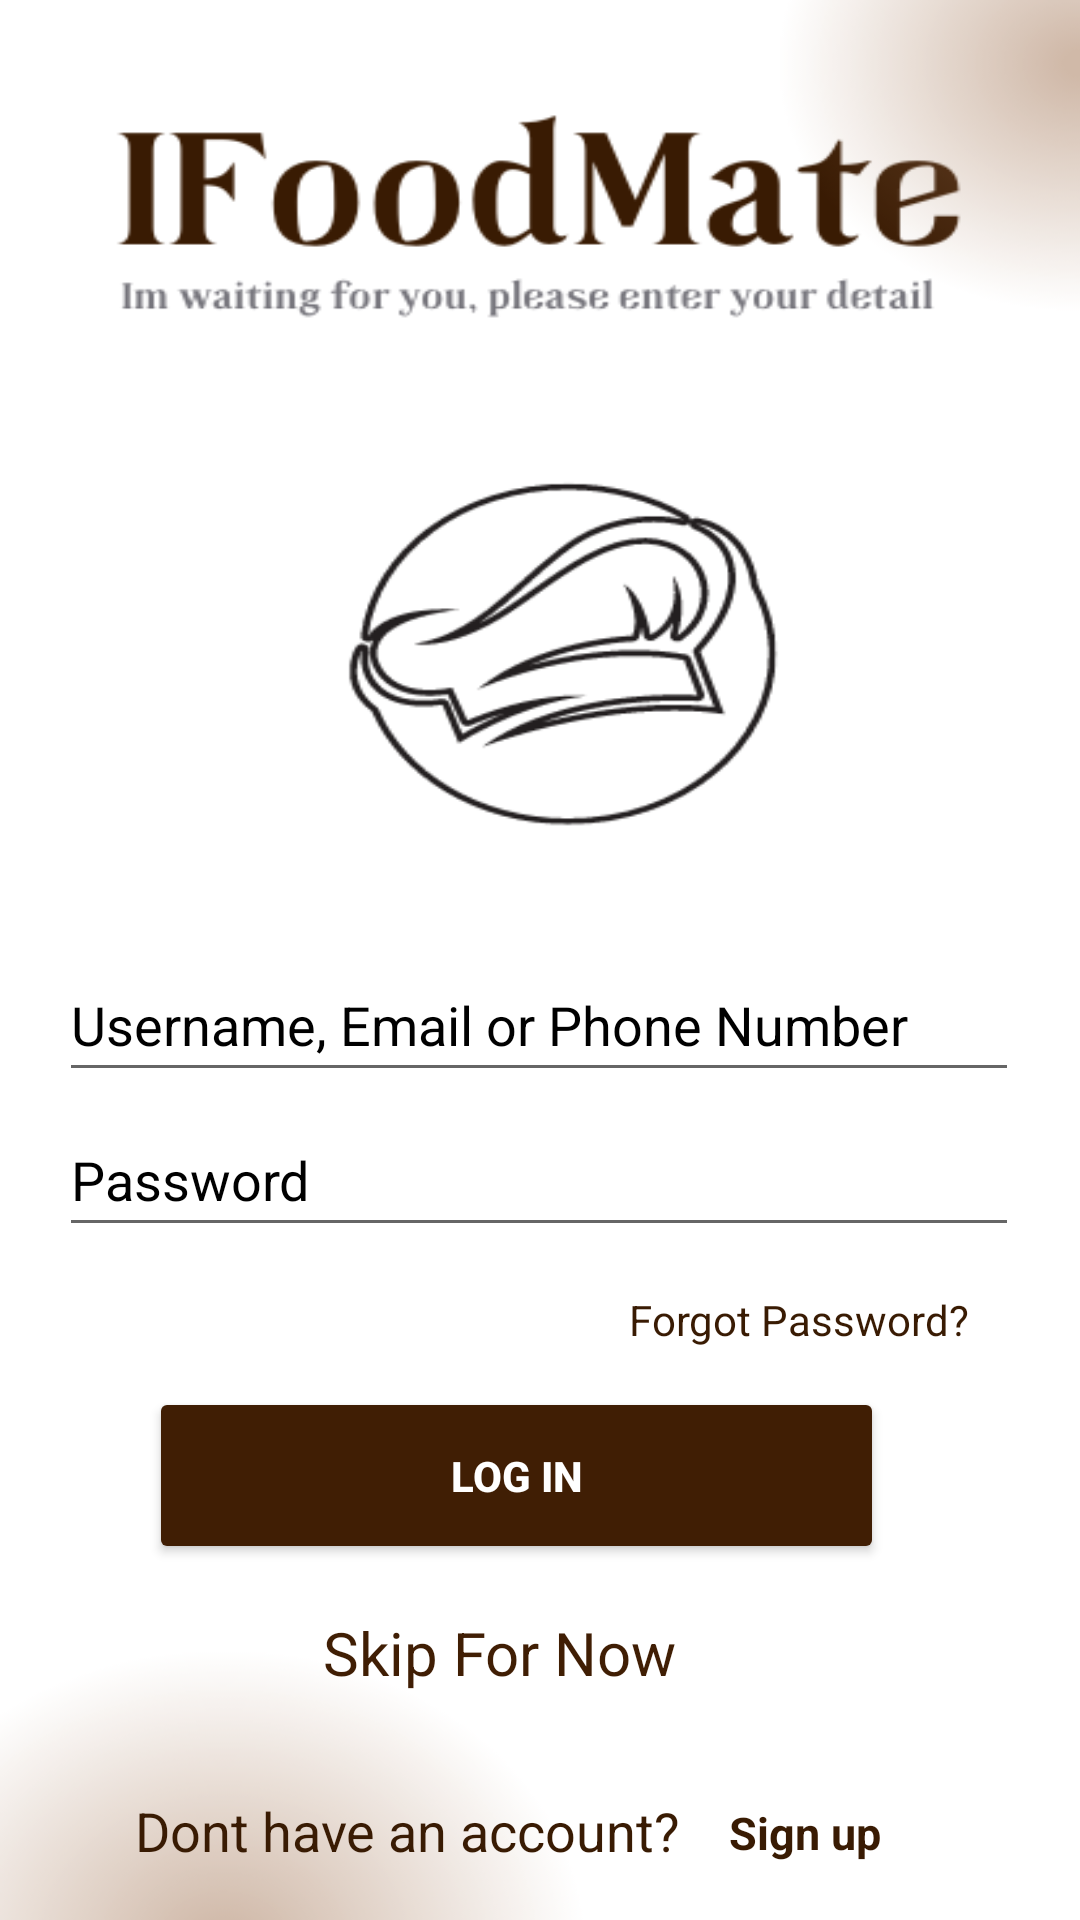

Android layout source for this screen:
<!-- AndroidManifest.xml: application theme Theme.IFoodMate -->
<!-- res/layout/loginmain.xml -->
<?xml version="1.0" encoding="utf-8"?>
<androidx.constraintlayout.widget.ConstraintLayout xmlns:android="http://schemas.android.com/apk/res/android"
    xmlns:app="http://schemas.android.com/apk/res-auto"
    xmlns:tools="http://schemas.android.com/tools"
    android:layout_width="match_parent"
    android:layout_height="match_parent"
    android:background="@drawable/login"
    tools:context=".loginmain">

    <EditText
        android:id="@+id/username"
        android:layout_width="320dp"
        android:layout_height="48dp"
        android:hint="Username, Email or Phone Number"
        android:inputType="text"
        android:textColorHint="@color/black"
        android:textColor="#391B03"
        android:textSize="18sp"

        app:layout_constraintBottom_toBottomOf="parent"
        app:layout_constraintEnd_toEndOf="parent"
        app:layout_constraintHorizontal_bias="0.494"
        app:layout_constraintStart_toStartOf="parent"
        app:layout_constraintTop_toTopOf="parent"
        app:layout_constraintVertical_bias="0.534"
        />

    <EditText
        android:id="@+id/Password"
        android:layout_width="320dp"
        android:layout_height="48dp"
        android:hint="Password"
        android:textColorHint="@color/black"
        android:ems="10"
        android:textColor="@color/brown"
        android:inputType="textPassword"
        android:textAlignment="viewStart"
        app:layout_constraintBottom_toBottomOf="parent"
        app:layout_constraintEnd_toEndOf="parent"
        app:layout_constraintHorizontal_bias="0.494"
        app:layout_constraintStart_toStartOf="parent"
        app:layout_constraintTop_toTopOf="parent"
        app:layout_constraintVertical_bias="0.621"/>
    

    <TextView
        android:id="@+id/forgot"
        android:layout_width="wrap_content"
        android:layout_height="wrap_content"
        android:background="@color/white"
        android:clickable="true"
        android:text="@string/forgot_password"
        android:textAlignment="viewEnd"
        android:textColor="#391B03"
        android:textSize="14sp"
        app:iconTint="#391B03"
        app:layout_constraintBottom_toBottomOf="parent"
        app:layout_constraintEnd_toEndOf="parent"
        app:layout_constraintHorizontal_bias="0.848"
        app:layout_constraintStart_toStartOf="parent"
        app:layout_constraintTop_toTopOf="parent"
        app:layout_constraintVertical_bias="0.693"
        app:rippleColor="#EFE7E7" />

    <Button
        android:id="@+id/login"
        android:layout_width="245dp"
        android:layout_height="59dp"
        android:backgroundTint="#401E04"
        android:text="@string/log_in"
        android:textStyle="bold"
        android:textColor="@color/white"
        app:layout_constraintBottom_toBottomOf="parent"
        app:layout_constraintEnd_toEndOf="parent"
        app:layout_constraintHorizontal_bias="0.432"
        app:layout_constraintStart_toStartOf="parent"
        app:layout_constraintTop_toTopOf="parent"
        app:layout_constraintVertical_bias="0.796" />

    <TextView
        android:id="@+id/visitor"
        android:layout_width="wrap_content"
        android:layout_height="wrap_content"
        android:text="Skip For Now"
        android:textColor="@color/brown"
        android:textSize="20sp"
        android:clickable="true"
        app:layout_constraintBottom_toTopOf="@+id/linearLayout2"
        app:layout_constraintEnd_toEndOf="parent"
        app:layout_constraintHorizontal_bias="0.445"
        app:layout_constraintStart_toStartOf="parent"
        app:layout_constraintTop_toBottomOf="@+id/login"
        app:layout_constraintVertical_bias="0.492" />

    <RelativeLayout
        android:id="@+id/linearLayout2"
        android:layout_width="match_parent"
        android:layout_height="wrap_content"
        app:layout_constraintBottom_toBottomOf="parent">



            <TextView
                android:id="@+id/text"

                android:layout_width="wrap_content"
                android:layout_height="wrap_content"
                android:layout_centerVertical="true"
                android:layout_marginLeft="45sp"
                android:text="@string/dont_have_an_account"
                android:textColor="#391B03"
                android:textSize="18sp"
                app:layout_constraintBottom_toBottomOf="parent"
                app:layout_constraintEnd_toEndOf="parent"
                app:layout_constraintHorizontal_bias="0.307"
                app:layout_constraintStart_toStartOf="parent"
                app:layout_constraintTop_toTopOf="parent"
                app:layout_constraintVertical_bias="0.956" />


        <TextView
            android:id="@+id/signup"
            android:layout_width="wrap_content"
            android:layout_height="wrap_content"
            android:layout_alignParentRight="true"
            android:layout_marginStart="16dp"
            android:layout_marginTop="20dp"
            android:layout_marginRight="118dp"
            android:layout_marginBottom="19dp"
            android:layout_toStartOf="@id/text"
            android:layout_toEndOf="@+id/text"
            android:clickable="true"
            android:text="Sign up"
            android:textColor="#391B03"
            android:textSize="15sp"
            android:textStyle="bold"
            app:layout_constraintEnd_toEndOf="parent"
            app:layout_constraintHorizontal_bias="0.762"
            app:layout_constraintStart_toStartOf="parent"
            app:layout_constraintTop_toTopOf="parent" />

    </RelativeLayout>

</androidx.constraintlayout.widget.ConstraintLayout>
<!-- resources referenced by this layout -->
<resources>
  <color name="black">#FF000000</color>
  <color name="brown">#401E04</color>
  <color name="white">#FFFFFFFF</color>
  <!-- drawable login: png bitmap (drawable, 46286 bytes) -->
  <string name="dont_have_an_account">Dont have an account?</string>
  <string name="forgot_password">Forgot Password?</string>
  <string name="log_in">LOG IN</string>
  <style name="Theme.IFoodMate" parent="Theme.MaterialComponents.DayNight.NoActionBar.Bridge">
  
          
          <item name="colorPrimary">@color/purple_500</item>
          <item name="colorPrimaryVariant">@color/purple_700</item>
          <item name="colorOnPrimary">@color/white</item>
          
          <item name="colorSecondary">@color/teal_200</item>
          <item name="colorSecondaryVariant">@color/teal_700</item>
          <item name="colorOnSecondary">@color/black</item>
          
          <item name="android:statusBarColor">?attr/colorPrimaryVariant</item>
  
          
          <item name="android:windowDisablePreview">true</item>
          <item name="android:windowIsTranslucent">true</item>
      </style>
  <color name="purple_500">#FF6200EE</color>
  <color name="purple_700">#FF3700B3</color>
  <color name="teal_200">#FF03DAC5</color>
  <color name="teal_700">#FF018786</color>
</resources>
